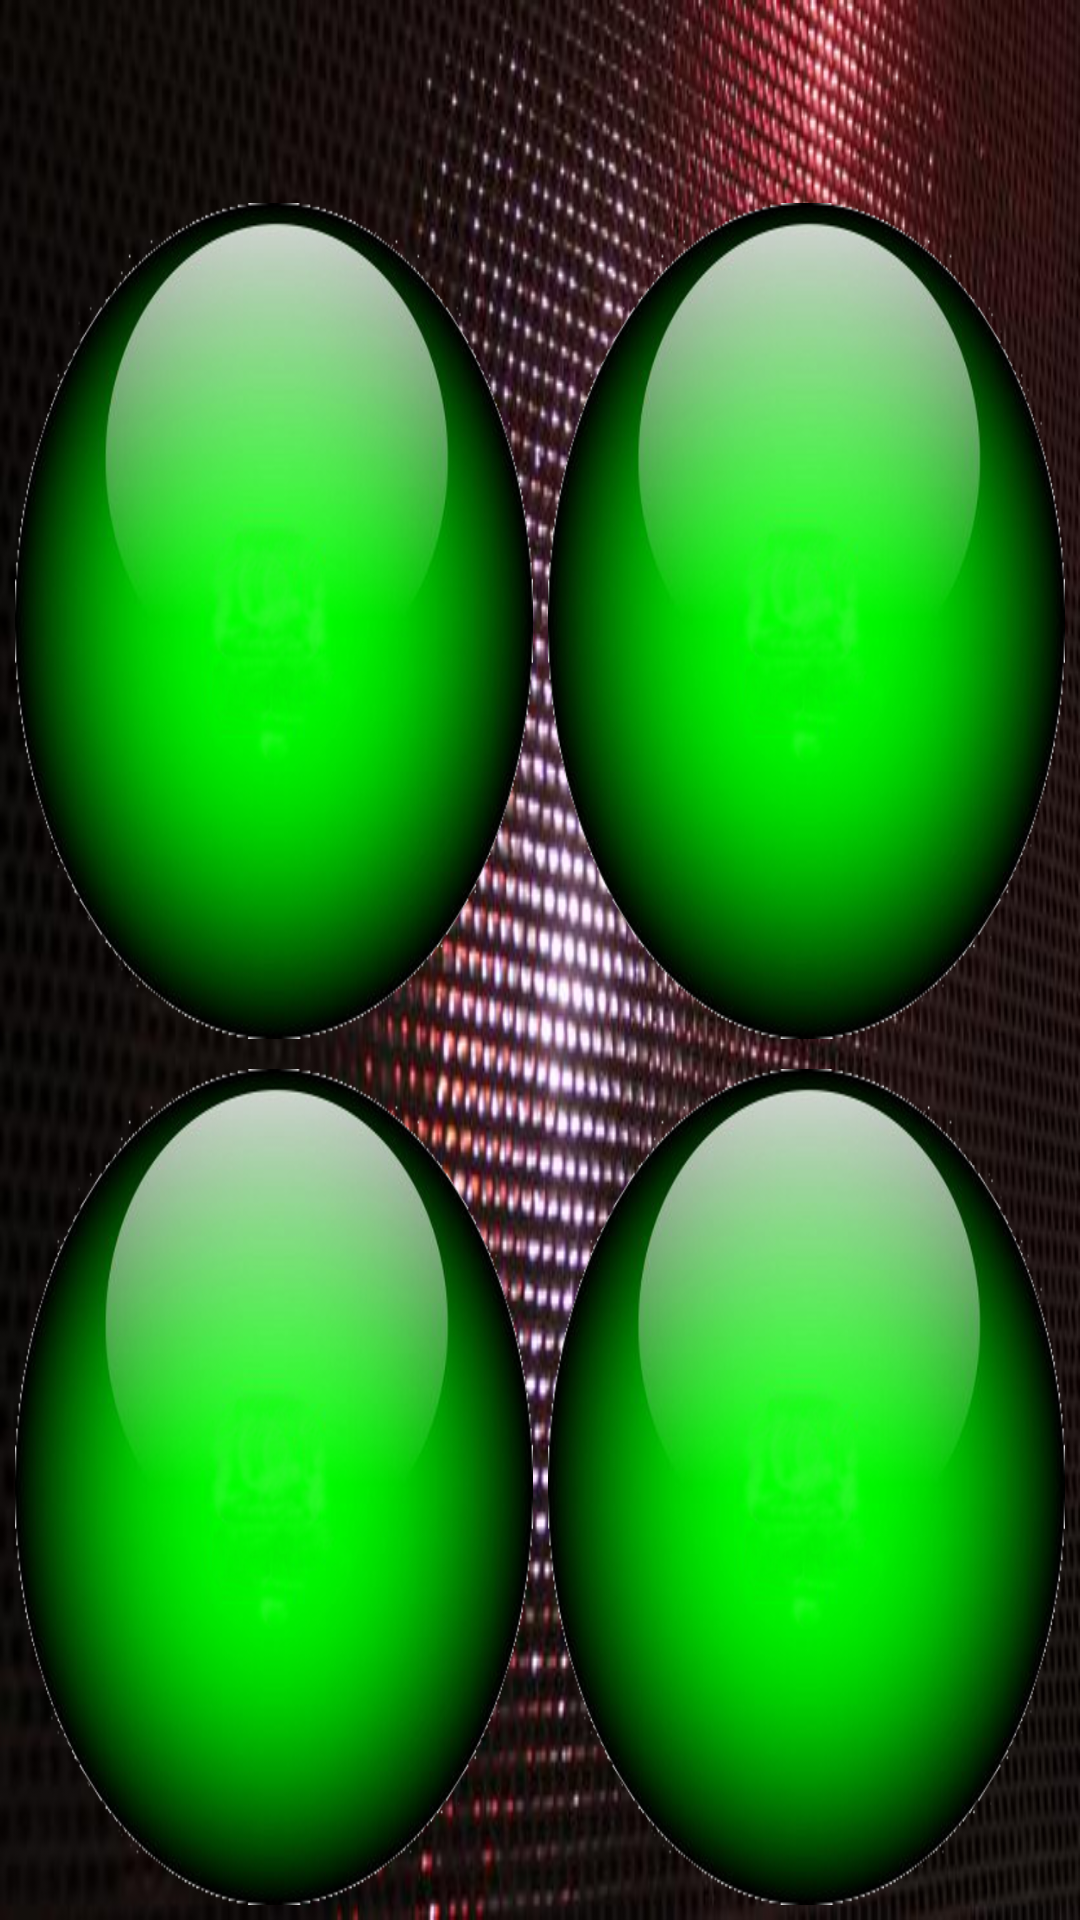

This screen was rendered from an Android layout file. Write that file and the resources it references.
<!-- AndroidManifest.xml: application theme AppTheme -->
<!-- res/layout/shelf.xml -->
<?xml version="1.0" encoding="utf-8"?>

<TableLayout xmlns:android="http://schemas.android.com/apk/res/android"
    android:layout_width="match_parent"
    android:layout_height="match_parent"
    android:background="@drawable/back1" >

    <TableRow
        android:id="@+id/tableRow0"
        android:layout_width="match_parent"
        android:layout_height="fill_parent"
        android:layout_weight="2"
        android:padding="5dip" >

        <TextView
            android:id="@+id/text"
            android:layout_width="match_parent"
            android:layout_height="match_parent"
            android:layout_marginRight="5dp"
            android:layout_weight="1"
            android:gravity="center_horizontal"
            android:textColor="#ffffff"
            android:textSize="10sp">

        </TextView>
    </TableRow>
    <TableRow
        android:id="@+id/tableRow1"
        android:layout_width="match_parent"
        android:layout_height="fill_parent"
        android:layout_weight="4"
        android:padding="5dip" >

        <ImageButton
            android:id="@+id/image1"
            android:layout_width="match_parent"
            android:layout_height="match_parent"
            android:layout_marginRight="5dp"
            android:layout_weight="1"
            android:background="@drawable/button4"
            android:contentDescription="@string/antena1enabled" />

        <ImageButton
            android:id="@+id/image2"
            android:contentDescription="@string/antena2enabled"
            android:layout_width="match_parent"
            android:layout_height="match_parent"
            android:layout_weight="1"
            android:background="@drawable/button4" />
    </TableRow>

    <TableRow
        android:id="@+id/tableRow2"
        android:layout_width="wrap_content"
        android:layout_height="fill_parent"
        android:layout_weight="4"
        android:padding="5dip" >

        <ImageButton
            android:id="@+id/image3"
            android:contentDescription="@string/antena3enabled"
            android:layout_width="match_parent"
            android:layout_height="match_parent"
            android:layout_marginRight="5dp"
            android:layout_weight="1"
            android:background="@drawable/button4" />

        <ImageButton
            android:id="@+id/image4"
            android:contentDescription="@string/antena4enabled"
            android:layout_width="match_parent"
            android:layout_height="match_parent"
            android:layout_weight="1"
            android:background="@drawable/button4" />
    </TableRow>

</TableLayout>
<!-- resources referenced by this layout -->
<resources>
  <!-- drawable back1: jpg bitmap (drawable-hdpi, 54578 bytes) -->
  <!-- drawable button4: png bitmap (drawable-xxhdpi, 247305 bytes) -->
  <string name="antena1enabled">enable</string>
  <string name="antena2enabled">enable</string>
  <string name="antena3enabled">enable</string>
  <string name="antena4enabled">enable</string>
  <style name="AppTheme" parent="AppBaseTheme">
          
      </style>
  <style name="AppBaseTheme" parent="android:Theme.Light">
          
      </style>
</resources>
